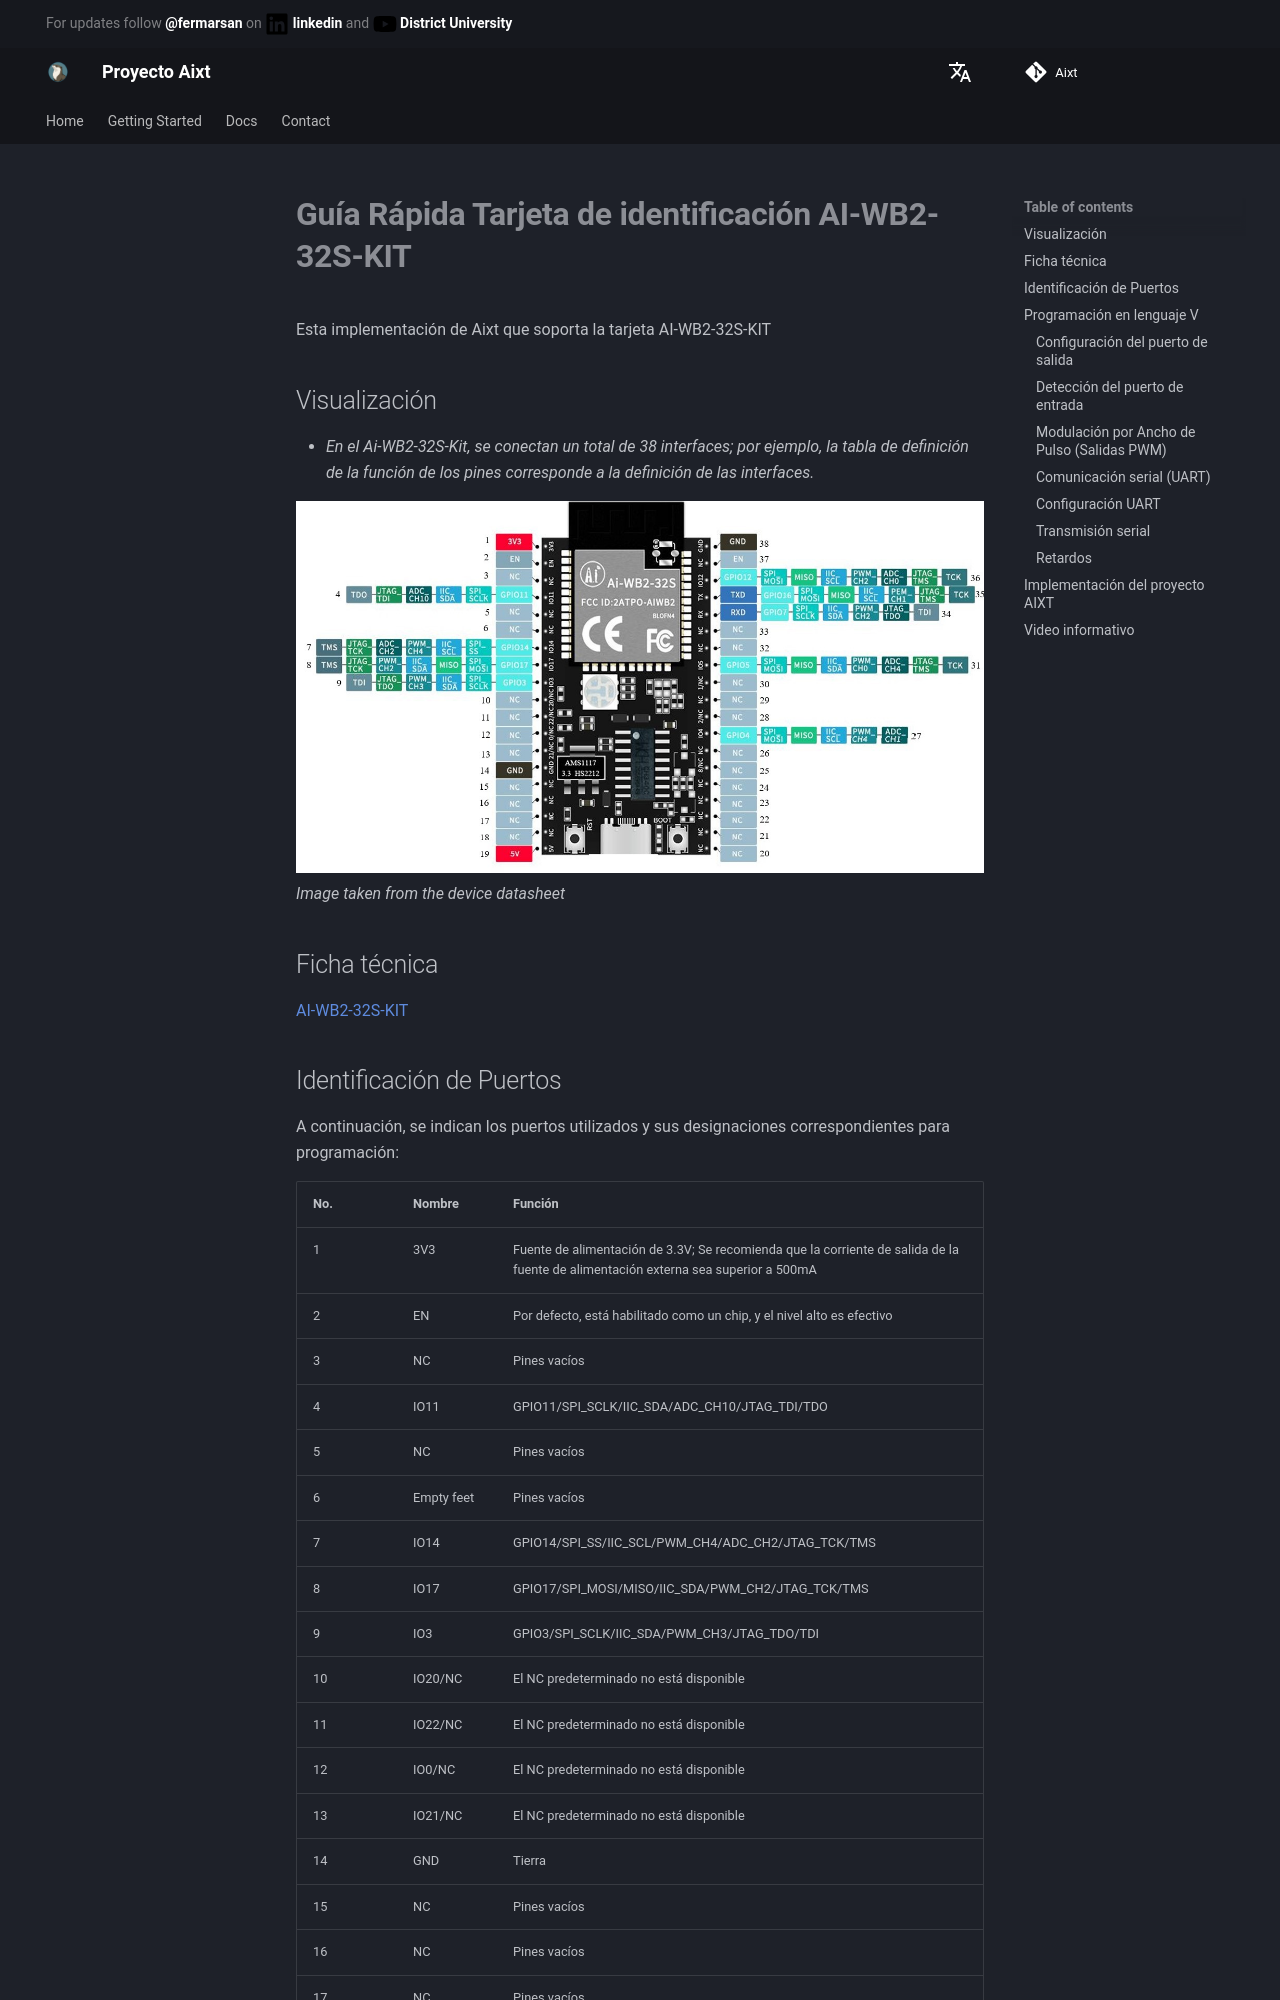

repository: ProyectoAixt/Proyect_aixt · page: ES/Ai-Thinker/Ai-WB2-32S-Kit/quickref/index.html · generator: mkdocs

# **Guía Rápida Tarjeta de identificación AI-WB2-32S-KIT**
Esta implementación de Aixt que soporta la tarjeta AI-WB2-32S-KIT

## Visualización
* *En el Ai-WB2-32S-Kit, se conectan un total de 38 interfaces; por ejemplo, la tabla de definición de la función de los pines corresponde a la definición de las interfaces.*

![Alt text](./../../../assets/images/AI-WBS-32S_FRONT.jpg)
*Image taken from the device datasheet*

## Ficha técnica
[AI-WB2-32S-KIT](http://www.ai-thinker.com/Uploads/file/20221008/20221008082356_37940.pdf)
